Photos from the image-classification dataset "augmented" in the GitHub repository AtulV2/Industrial_Surface_Defect_Classification. Its 5 classes are: crazing, inclusion, pitted surface, rolled-in scale, scratches.

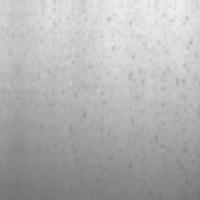
Label: pitted surface

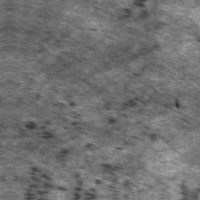
Label: rolled-in scale

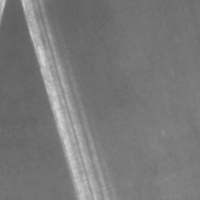
Label: scratches

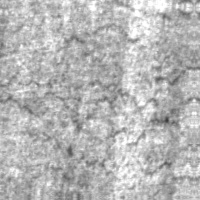
Label: crazing

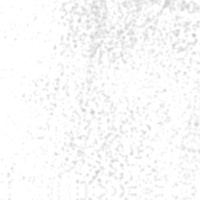
Label: pitted surface

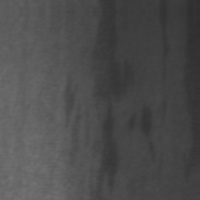
Label: inclusion
